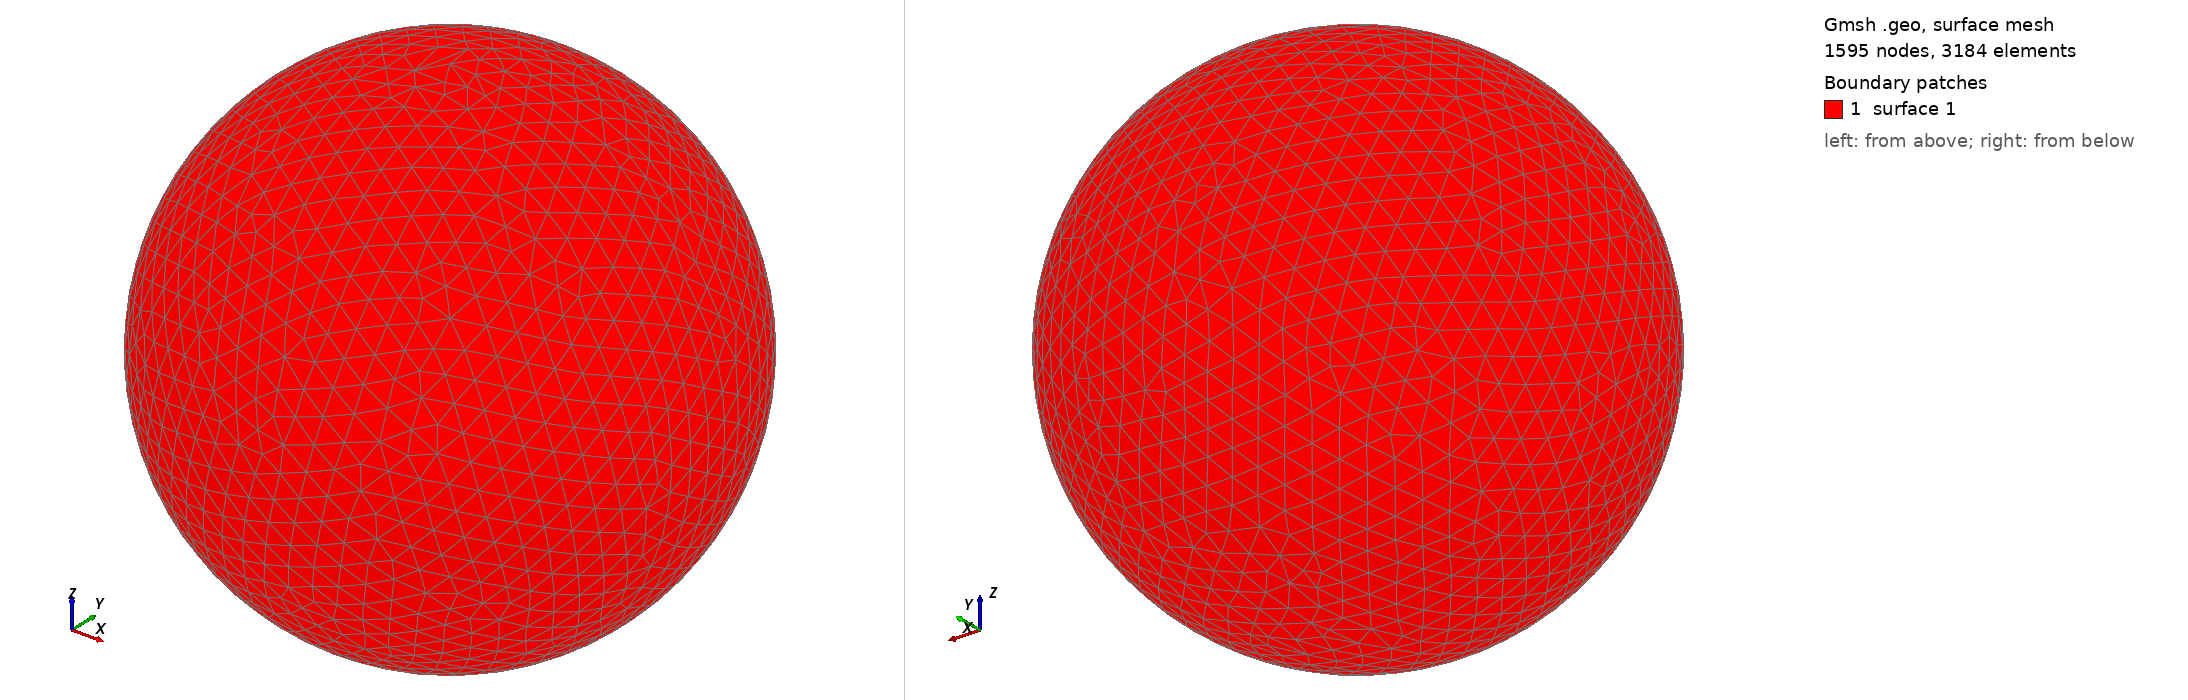

Gmsh geometry script, surface-meshed: 1595 nodes, 3184 surface elements. Boundary patches (legend numbers): 1 surface 1. Left view from above one corner, right view from below the opposite corner. The script declares no physical surfaces, so the legend lists its geometric surfaces. The drawing asked Gmsh for element sizes between 1% and 20% of the model's largest extent; the script's own settings can give other sizes.

=== shot2074.geo (drawn) ===
SetFactory("OpenCASCADE");
Point(1) = {0,0,0,0};
Sphere(1) = {0,0,0,0.16570000};
MeshSize{ PointsOf{ Surface{:}; } } = 0.016570000;
Mesh.ElementOrder=1;
Mesh.Format=39;
